Run: headless pygame with SDL's dummy video driver; simulated clock (each Clock.tick advances the game by its frame time, no real sleeping); random seed 0; keys injected as events and as key.get_pressed() state; mouse plan: one left click at the window centre at the start of phase 2, then a move to the lower-right quarter at the start of phase 3.
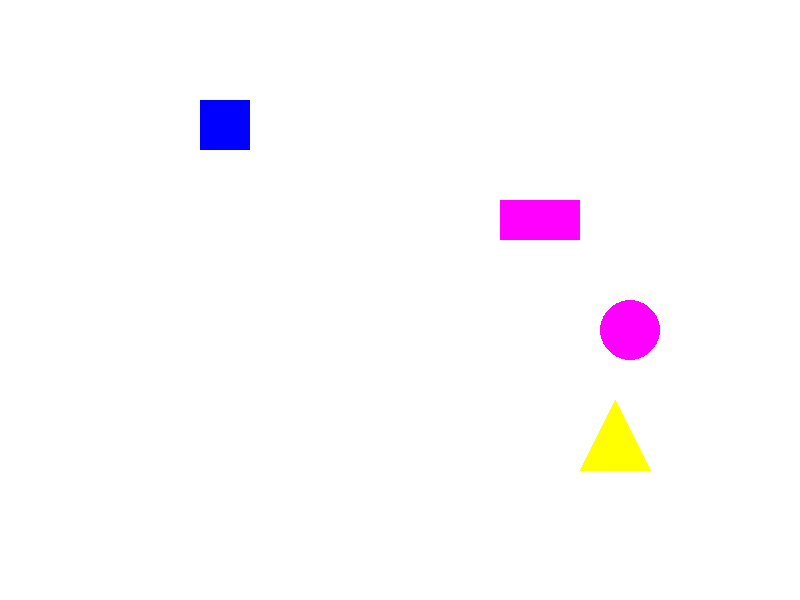
Frame 1 of 4 · flips 1–60 · no input
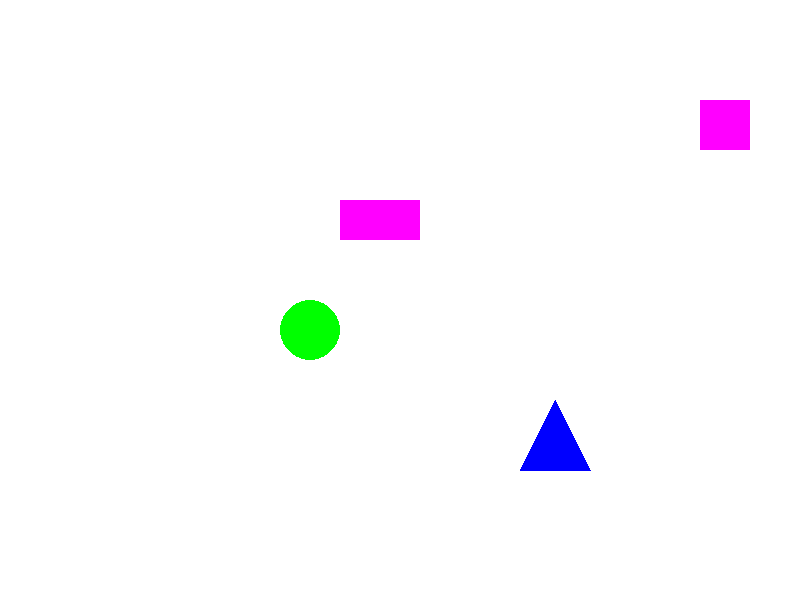
Frame 2 of 4 · flips 61–180 · clicked the window centre · tapped SPACE, RETURN · held RIGHT (→), D
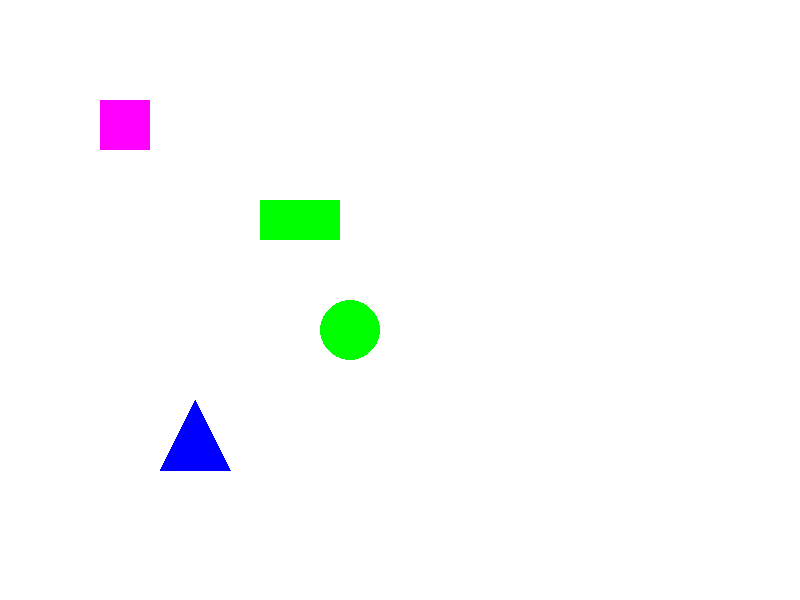
Frame 3 of 4 · flips 181–300 · moved the mouse to the lower-right quarter · held DOWN (↓), S
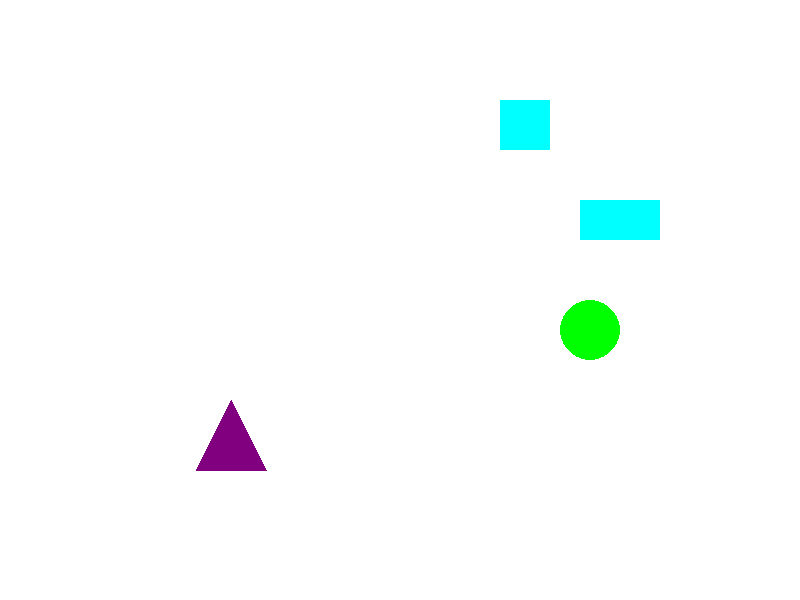
Frame 4 of 4 · flips 301–420 · held LEFT (←), A, UP (↑), W

The pygame program that drew these frames:

import pygame
import random
import sys


pygame.init()

WIDTH, HEIGHT = 800, 600
screen = pygame.display.set_mode((WIDTH, HEIGHT))
pygame.display.set_caption("Лабораторная работа 2. Упражнение 2")

WHITE = (255, 255, 255)
COLORS = [(255, 0, 0), (0, 255, 0), (0, 0, 255), (255, 255, 0),
          (255, 0, 255), (0, 255, 255), (255, 165, 0), (128, 0, 128)]


class Shape:
    def __init__(self, shape_type, x, y, width, height=None, color=None):
        self.shape_type = shape_type
        self.x = x
        self.y = y
        self.width = width
        self.height = height if height else width
        self.color = color if color else random.choice(COLORS)
        self.speed_x = random.randint(2, 5) * random.choice([-1, 1])
        self.speed_y = 0

    def move(self):
        self.x += self.speed_x
        self.y += self.speed_y

        if self.x <= 0 or self.x + self.width >= WIDTH:
            self.speed_x *= -1
            self.color = random.choice(COLORS)
        if self.y <= 0 or self.y + self.height >= HEIGHT:
            self.speed_y *= -1
            self.color = random.choice(COLORS)

    def draw(self):
        if self.shape_type == "square":
            pygame.draw.rect(screen, self.color, (self.x, self.y, self.width, self.width))
        elif self.shape_type == "rectangle":
            pygame.draw.rect(screen, self.color, (self.x, self.y, self.width, self.height))
        elif self.shape_type == "circle":
            pygame.draw.circle(screen, self.color, (int(self.x + self.width / 2), int(self.y + self.width / 2)),
                               self.width // 2)
        elif self.shape_type == "triangle":
            points = [
                (self.x + self.width // 2, self.y),
                (self.x, self.y + self.height),
                (self.x + self.width, self.y + self.height)
            ]
            pygame.draw.polygon(screen, self.color, points)

    def is_clicked(self, pos) -> bool:
        if self.shape_type == "circle":
            distance = ((pos[0] - (self.x + self.width / 2)) ** 2 + (pos[1] - (self.y + self.width / 2)) ** 2) ** 0.5
            return distance <= self.width / 2
        else:
            return (self.x <= pos[0] <= self.x + self.width and
                    self.y <= pos[1] <= self.y + (
                        self.height if self.shape_type in ["rectangle", "triangle"] else self.width))


shapes = [
    Shape("square", 100, 100, 50),
    Shape("rectangle", 200, 200, 80, 40),
    Shape("circle", 300, 300, 60),
    Shape("triangle", 400, 400, 70, 70)
]

clock = pygame.time.Clock()
running = True

while running:
    screen.fill(WHITE)

    for event in pygame.event.get():
        if event.type == pygame.QUIT:
            running = False
        elif event.type == pygame.MOUSEBUTTONDOWN:
            if event.button == 1:
                for shape in shapes:
                    if shape.is_clicked(event.pos):
                        shape.color = random.choice(COLORS)

    for shape in shapes:
        shape.move()
        shape.draw()

    pygame.display.flip()
    clock.tick(60)

pygame.quit()
sys.exit()
